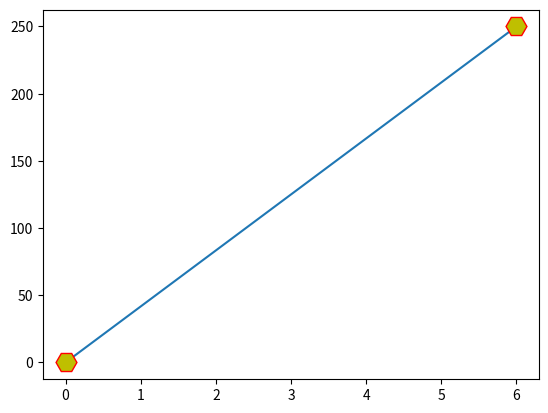
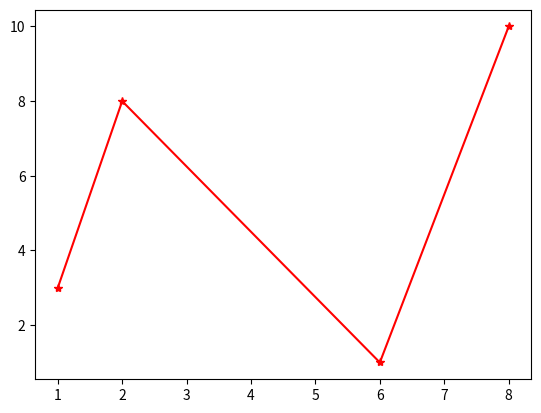

Write Python code to recreate these figures, in order.
# c = "081"
# w = c + "38" 
# print(("my string is:"), w)
# print(("my float is :"),float(w) + 10)
# c =  "0812"
# print(float(c))

# import numpy as np
# x = np.array([2,4,])
#import matplotlib as mp
import matplotlib.pyplot as plt
import numpy as np

x = np.array([0,6])
y = np.array([0,250])
plt.plot(x,y, marker = "H",ms = '15', mec ='r', mfc = 'y')
plt.show()

x1 = np.array([1,2,6,8])
y1 = np.array([3,8,1,10])
plt.plot(x1,y1,'*-r')
plt.show()


#print(mp.__version__)
